Run: headless pygame with SDL's dummy video driver; simulated clock (each Clock.tick advances the game by its frame time, no real sleeping); random seed 0; keys injected as events and as key.get_pressed() state; no mouse input; restart key RETURN tapped at the start of phases 3 and 4.
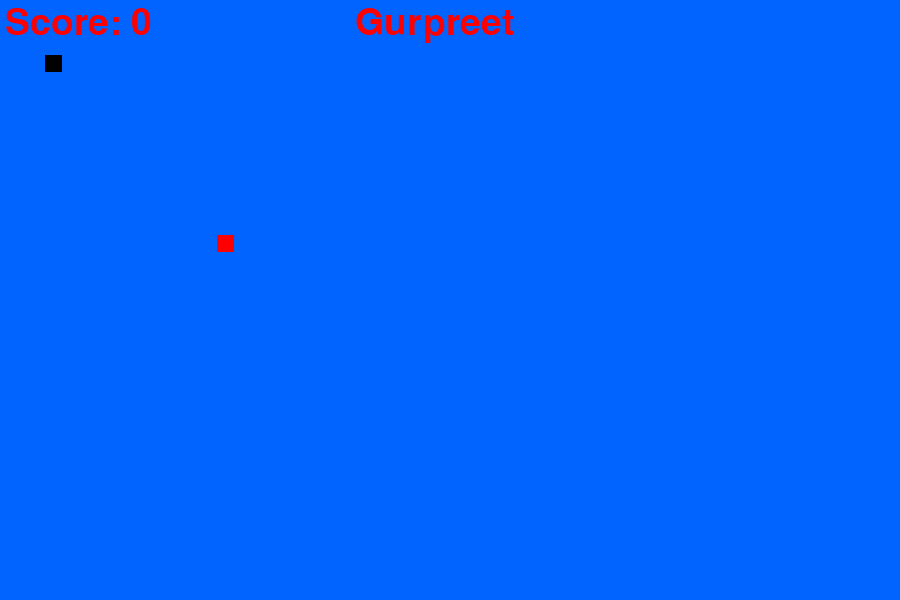
Frame 1 of 4 · flips 1–60 · no input
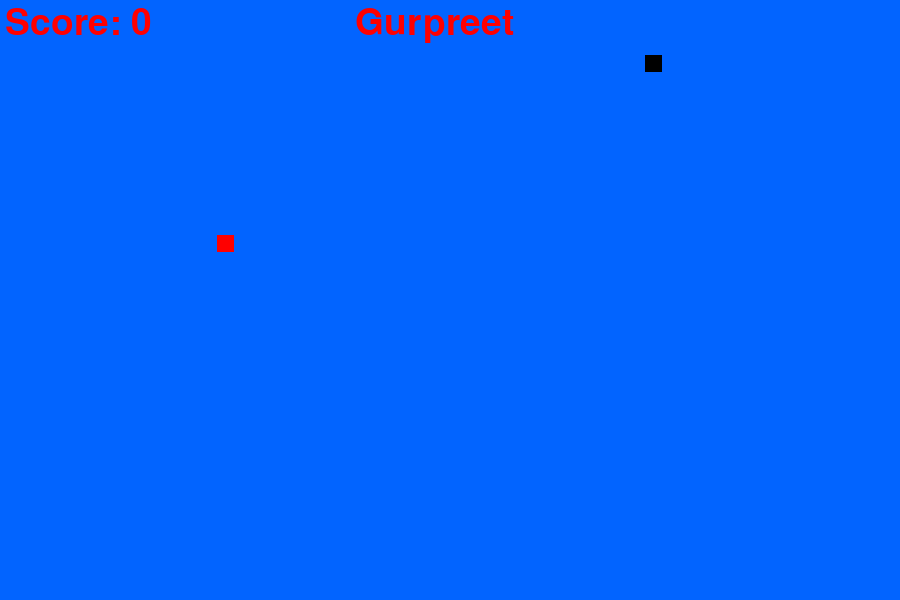
Frame 2 of 4 · flips 61–180 · tapped SPACE, RETURN · held RIGHT (→), D
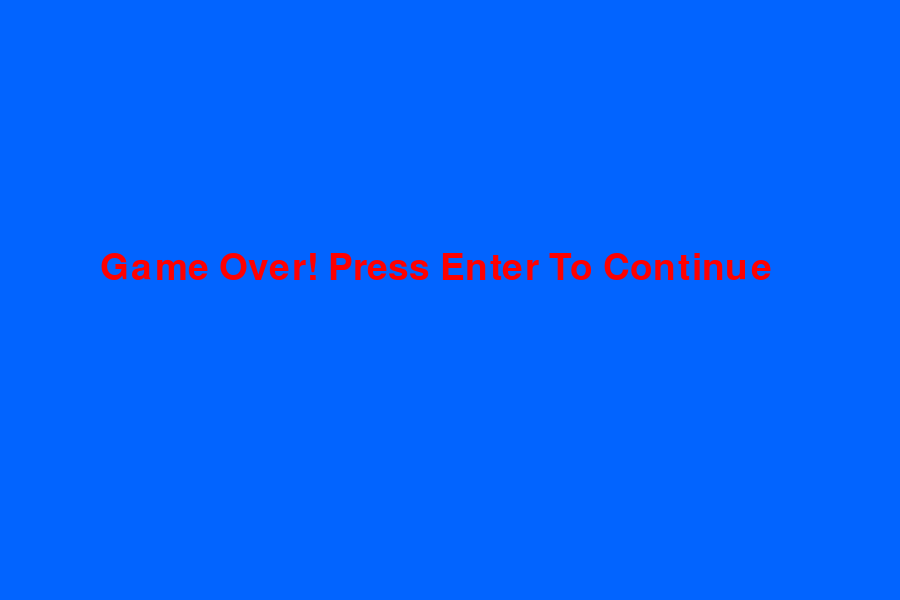
Frame 3 of 4 · flips 181–300 · tapped RETURN · held DOWN (↓), S
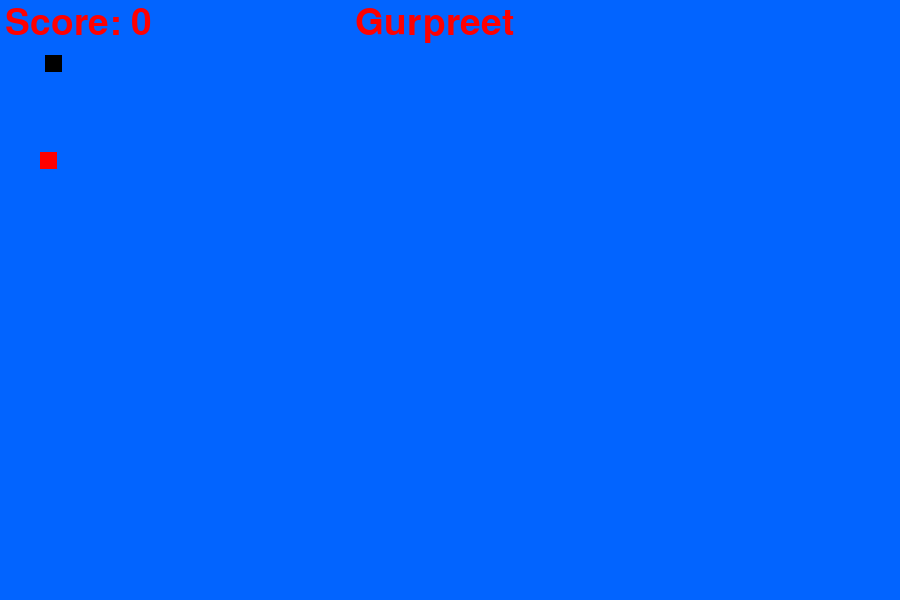
Frame 4 of 4 · flips 301–420 · tapped RETURN · held LEFT (←), A, UP (↑), W

The pygame program that drew these frames:



import pygame
import random

pygame.init()

# Colors
white = (2, 100, 255)
red = (255, 0, 0)
black = (0, 0, 0)

# Creating window
screen_width = 900
screen_height = 600
gameWindow = pygame.display.set_mode((screen_width, screen_height))

# Game Title
pygame.display.set_caption("Sapp wali game")
pygame.display.update()
clock = pygame.time.Clock()
font = pygame.font.SysFont(None, 55)

def text_screen(text, color, x, y):
    screen_text = font.render(text, True, color)
    gameWindow.blit(screen_text, [x,y])


def plot_snake(gameWindow, color, snk_list, snake_size):
    for x,y in snk_list:
        pygame.draw.rect(gameWindow, color, [x, y, snake_size, snake_size])

# Game Loop
def gameloop():
    # Game specific variables
    exit_game = False
    game_over = False
    snake_x = 45
    snake_y = 55
    velocity_x = 0
    velocity_y = 0
    snk_list = []
    snk_length = 1

    food_x = random.randint(20, screen_width / 2)
    food_y = random.randint(20, screen_height / 2)
    score = 0
    init_velocity = 5
    snake_size = 17
    fps = 30
    while not exit_game:
        if game_over:
            gameWindow.fill(white)
            text_screen("Game Over! Press Enter To Continue", red, 100, 250)

            for event in pygame.event.get():
                if event.type == pygame.QUIT:
                    exit_game = True

                if event.type == pygame.KEYDOWN:
                    if event.key == pygame.K_RETURN:
                        gameloop()

        else:

            for event in pygame.event.get():
                if event.type == pygame.QUIT:
                    exit_game = True

                if event.type == pygame.KEYDOWN:
                    if event.key == pygame.K_RIGHT:
                        velocity_x = init_velocity
                        velocity_y = 0

                    if event.key == pygame.K_LEFT:
                        velocity_x = - init_velocity
                        velocity_y = 0

                    if event.key == pygame.K_UP:
                        velocity_y = - init_velocity
                        velocity_x = 0

                    if event.key == pygame.K_DOWN:
                        velocity_y = init_velocity
                        velocity_x = 0

            snake_x = snake_x + velocity_x
            snake_y = snake_y + velocity_y

            if abs(snake_x - food_x)<9 and abs(snake_y - food_y)<9:
                score +=1
                food_x = random.randint(20, screen_width / 2)
                food_y = random.randint(20, screen_height / 2)
                snk_length +=5

            gameWindow.fill(white)
            text_screen("Score: " + str(score * 10), red, 5, 5)
            text_screen("Gurpreet" , red, 355, 5)
            pygame.draw.rect(gameWindow, red, [food_x, food_y, snake_size, snake_size])


            head = []
            head.append(snake_x)
            head.append(snake_y)
            snk_list.append(head)

            if len(snk_list)>snk_length:
                del snk_list[0]

            if head in snk_list[:-1]:
                game_over = True

            if snake_x<0 or snake_x>screen_width or snake_y<0 or snake_y>screen_height:
                game_over = True
            plot_snake(gameWindow, black, snk_list, snake_size)
        pygame.display.update()
        clock.tick(fps)

    pygame.quit()
    quit()
gameloop()
